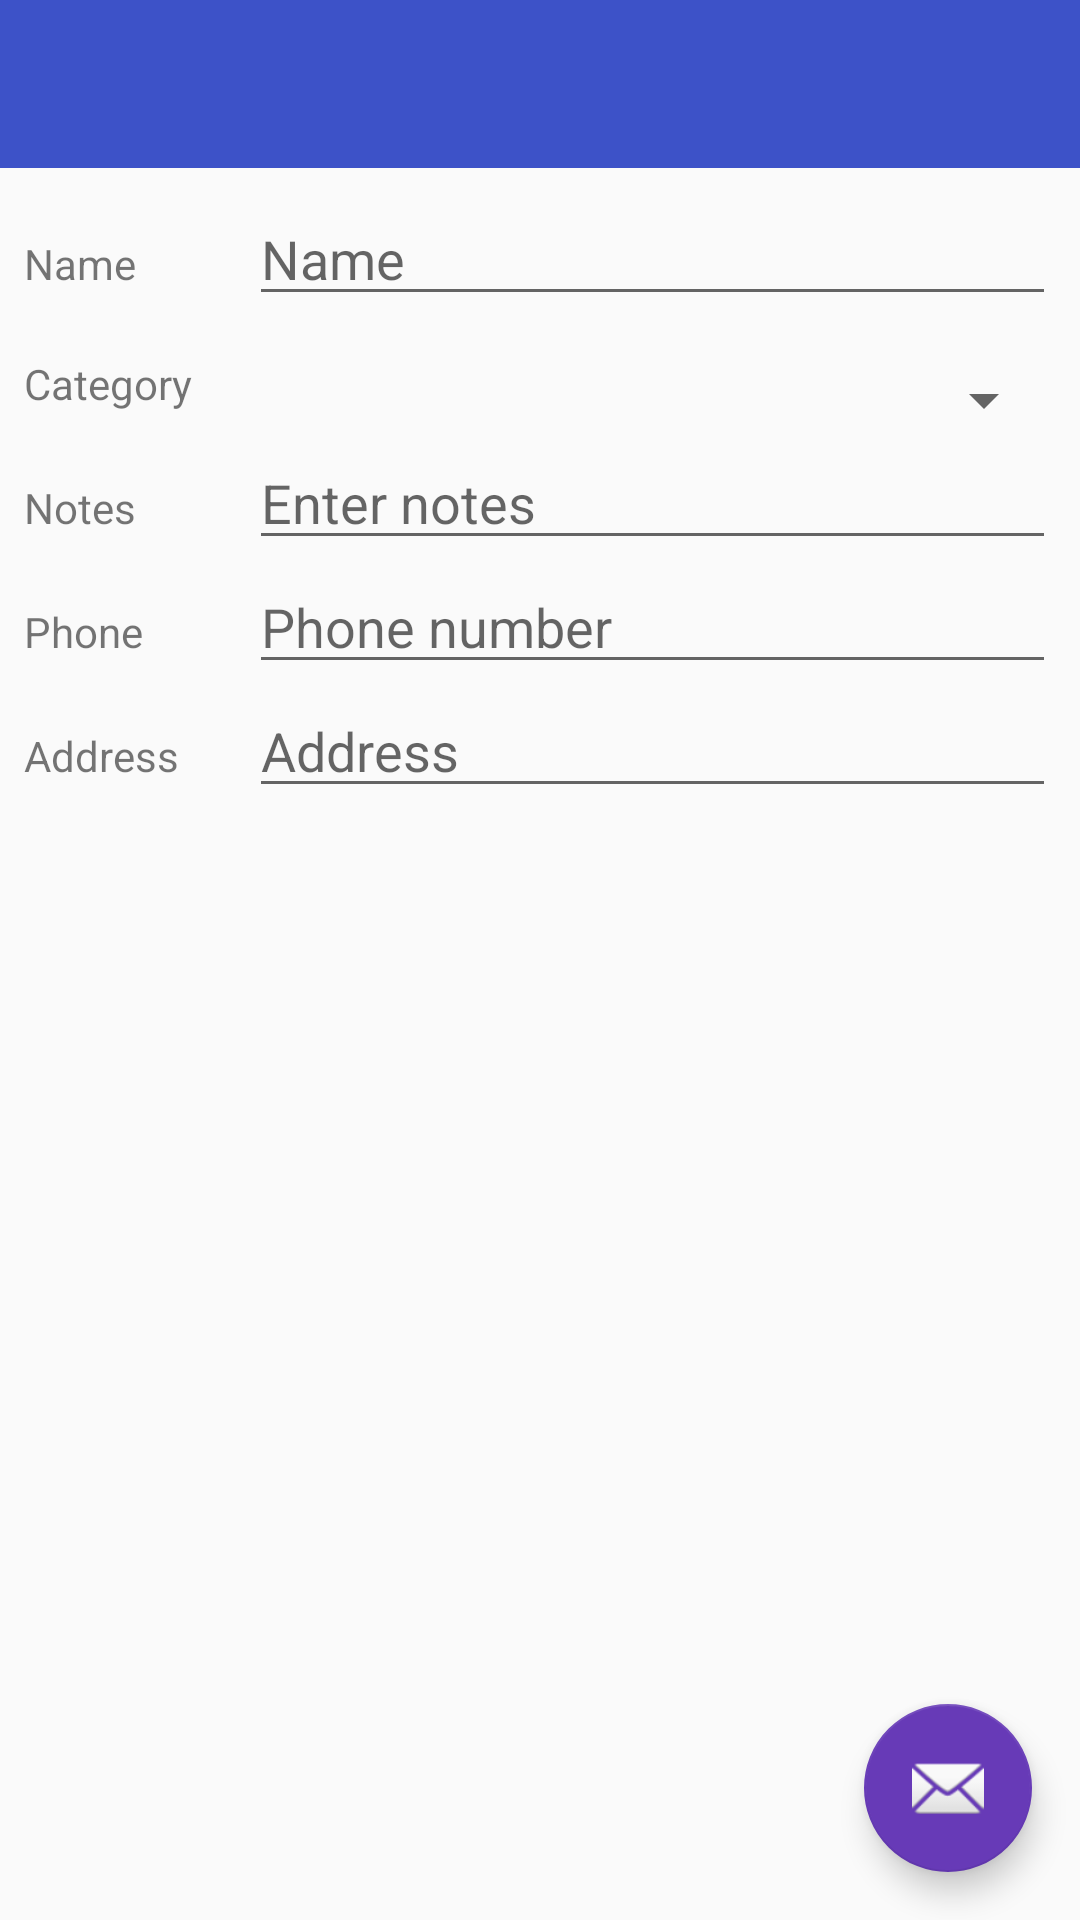

Reconstruct the res/layout file that produces this screen, plus the resources it refers to.
<!-- AndroidManifest.xml: activity theme AppTheme.NoActionBar -->
<!-- res/layout/activity_bookmark_details.xml -->
<?xml version="1.0" encoding="utf-8"?>
<FrameLayout
    android:layout_width="match_parent"
    android:layout_height="match_parent"
    xmlns:android="http://schemas.android.com/apk/res/android"
    xmlns:app="http://schemas.android.com/apk/res-auto">
  <LinearLayout
      android:orientation="vertical"
      android:layout_width="match_parent"
      android:layout_height="match_parent">
    <com.google.android.material.appbar.AppBarLayout
        android:id="@+id/app_bar"
        android:layout_width="match_parent"
        android:layout_height="wrap_content"
        android:fitsSystemWindows="true"
        android:theme="@style/AppTheme.AppBarOverlay">
      <androidx.appcompat.widget.Toolbar
          android:id="@+id/toolbar"
          android:layout_width="match_parent"
          android:layout_height="?attr/actionBarSize"
          app:popupTheme="@style/AppTheme.PopupOverlay"/>
    </com.google.android.material.appbar.AppBarLayout>
    <ScrollView
        android:layout_width="match_parent"
        android:layout_height="match_parent">
      <LinearLayout
          android:layout_width="match_parent"
          android:layout_height="wrap_content"
          android:orientation="vertical">
        <ImageView
            android:id="@+id/imageViewPlace"
            android:layout_margin="0dp"
            android:layout_width="match_parent"
            android:layout_height="wrap_content"
            android:maxHeight="300dp"
            android:scaleType="fitCenter"
            android:adjustViewBounds="true"
            app:srcCompat="@drawable/default_photo"/>
        <LinearLayout
            android:layout_width="match_parent"
            android:layout_height="wrap_content"
            android:layout_marginTop="8dp"
            android:orientation="horizontal">
          <TextView
              android:id="@+id/textViewName"
              style="@style/BookmarkLabel"
              android:text="@string/textViewName"/>
          <EditText
              android:id="@+id/editTextName"
              style="@style/BookmarkEditText"
              android:hint="@string/hintName"
              android:inputType="text"
              />
        </LinearLayout>
        <LinearLayout
            android:layout_width="match_parent"
            android:layout_height="wrap_content"
            android:orientation="horizontal">
          <TextView
              android:id="@+id/textViewCategoryLabel"
              style="@style/BookmarkLabel"
              android:layout_weight='0.4'
              android:text="@string/textViewCategory"/>
          <ImageView
              android:id="@+id/imageViewCategory"
              android:layout_width="24dp"
              android:layout_height="24dp"
              android:src="@drawable/ic_other"
              android:layout_marginStart="16dp"
              android:layout_marginLeft="16dp"
              android:layout_gravity="bottom"
              />
          <Spinner
              android:id="@+id/spinnerCategory"
              android:layout_width="0dp"
              android:layout_height="wrap_content"
              android:layout_weight='1.4'
              android:layout_marginStart="8dp"
              android:layout_marginEnd="8dp"
              android:layout_marginTop="16dp"
              />
        </LinearLayout>
        <LinearLayout
            android:layout_width="match_parent"
            android:layout_height="wrap_content"
            android:orientation="horizontal">
          <TextView
              android:id="@+id/textViewNotes"
              style="@style/BookmarkLabel"
              android:text="@string/textViewNotes"/>
          <EditText
              android:id="@+id/editTextNotes"
              style="@style/BookmarkEditText"
              android:hint="@string/hintEnterNotes"
              android:inputType="textMultiLine"/>
        </LinearLayout>
        <LinearLayout
            android:layout_width="match_parent"
            android:layout_height="wrap_content"
            android:orientation="horizontal">
          <TextView
              android:id="@+id/textViewPhone"
              style="@style/BookmarkLabel"
              android:text="@string/textViewPhone"/>
          <EditText
              android:id="@+id/editTextPhone"
              style="@style/BookmarkEditText"
              android:hint="@string/hintPhoneNumber"
              android:inputType="phone"
              />
        </LinearLayout>
        <LinearLayout
            android:layout_width="match_parent"
            android:layout_height="wrap_content"
            android:orientation="horizontal">
          <TextView
              android:id="@+id/textViewAddress"
              style="@style/BookmarkLabel"
              android:text="@string/textViewAddress"/>
          <EditText
              android:id="@+id/editTextAddress"
              style="@style/BookmarkEditText"
              android:hint="@string/hintAddress"
              android:inputType="textMultiLine"
              />
        </LinearLayout>
      </LinearLayout>
    </ScrollView>
  </LinearLayout>

  <com.google.android.material.floatingactionbutton.FloatingActionButton
      android:id="@+id/fab"
      android:layout_width="wrap_content"
      android:layout_height="wrap_content"
      android:layout_margin="16dp"
      android:layout_gravity="bottom|end"
      app:srcCompat="@android:drawable/ic_dialog_email"/>
</FrameLayout>
<!-- resources referenced by this layout -->
<resources>
  <string name="hintAddress">Address</string>
  <string name="hintEnterNotes">Enter notes</string>
  <string name="hintName">Name</string>
  <string name="hintPhoneNumber">Phone number</string>
  <string name="textViewAddress">Address</string>
  <string name="textViewCategory">Category</string>
  <string name="textViewName">Name</string>
  <string name="textViewNotes">Notes</string>
  <string name="textViewPhone">Phone</string>
  <style name="AppTheme.AppBarOverlay" parent="ThemeOverlay.AppCompat.Dark.ActionBar" />
  <style name="AppTheme.PopupOverlay" parent="ThemeOverlay.AppCompat.Light" />
  <style name="BookmarkEditText">
      <item name="android:layout_width">0dp</item>
      <item name="android:layout_weight">0.8</item>
      <item name="android:layout_marginEnd">8dp</item>
      <item name="android:layout_marginRight">8dp</item>
      <item name="android:layout_marginStart">8dp</item>
      <item name="android:layout_height">wrap_content</item>
  
      <item name="android:layout_marginLeft">8dp</item>
      <item name="android:ems">10</item>
    </style>
  <style name="BookmarkLabel">
      <item name="android:layout_width">0dp</item>
      <item name="android:layout_height">wrap_content</item>
      <item name="android:layout_weight">0.2</item>
      <item name="android:layout_gravity">bottom</item>
      <item name="android:layout_marginStart">8dp</item>
      <item name="android:layout_marginLeft">8dp</item>
      <item name="android:layout_marginBottom">4dp</item>
      <item name="android:gravity">bottom</item>
    </style>
  <style name="AppTheme.NoActionBar">
      <item name="windowActionBar">false</item>
      <item name="windowNoTitle">true</item>
    </style>
</resources>
